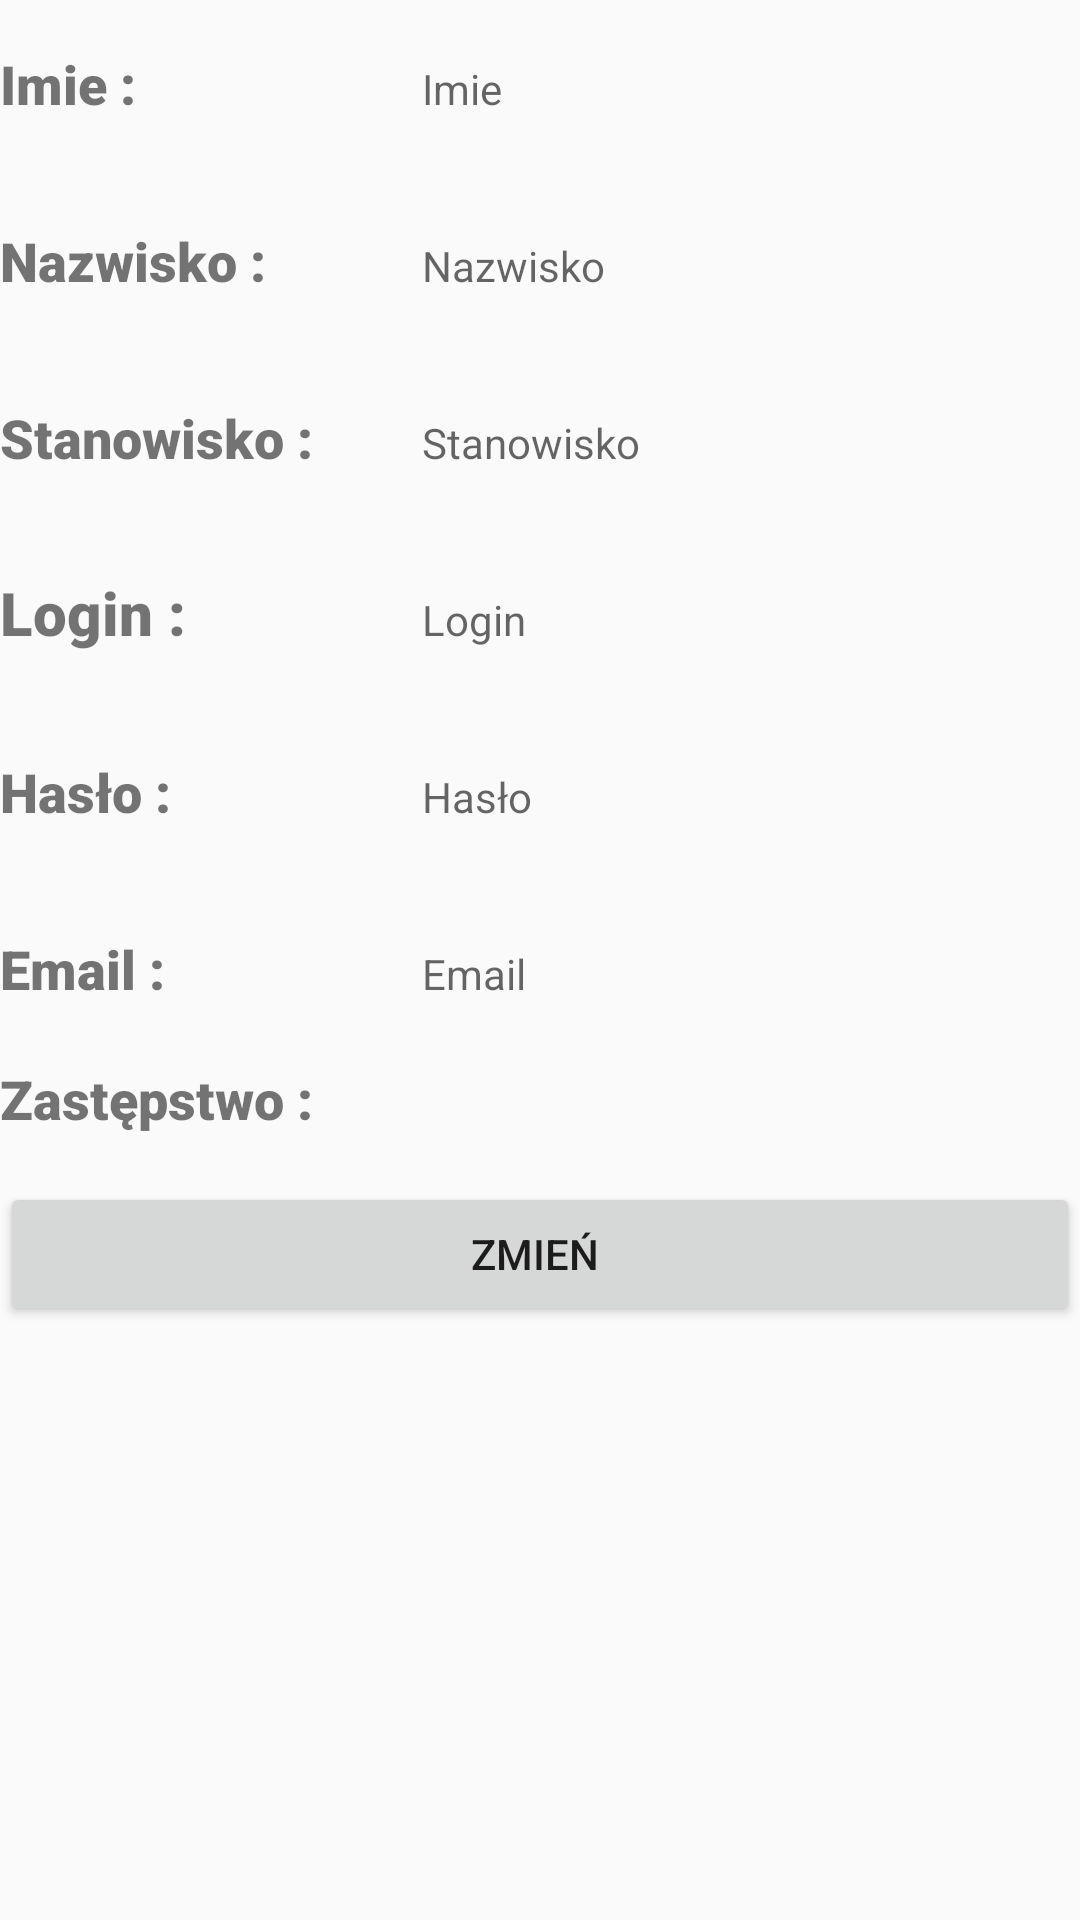

Android layout source for this screen:
<!-- AndroidManifest.xml: application theme AppTheme -->
<!-- res/layout/content_konf_admin.xml -->
<?xml version="1.0" encoding="utf-8"?>
<LinearLayout xmlns:android="http://schemas.android.com/apk/res/android"
    xmlns:app="http://schemas.android.com/apk/res-auto"
    xmlns:tools="http://schemas.android.com/tools"
    android:layout_width="match_parent"
    android:layout_height="match_parent"
    android:orientation="vertical"
    app:layout_behavior="@string/appbar_scrolling_view_behavior"
    tools:context=".konfiguracja"
    tools:showIn="@layout/activity_konf_admin">


    <LinearLayout
        android:layout_width="match_parent"
        android:layout_height="wrap_content"
        android:orientation="horizontal"
        tools:layout_editor_absoluteX="298dp"
        tools:layout_editor_absoluteY="16dp"
        android:weightSum="100">

        <TextView
            android:id="@+id/l"
            android:layout_width="45dp"
            android:layout_height="wrap_content"
            android:layout_weight="50"
            android:ems="10"
            android:fontFamily="sans-serif-black"
            android:inputType="textPersonName"
            android:text="Imie :"
            android:textSize="18sp" />

        <EditText
            android:id="@+id/imie1"
            android:layout_width="wrap_content"
            android:layout_height="wrap_content"
            android:layout_weight="50"
            android:background="@null"
            android:ems="10"
            android:hint="Imie"
            android:inputType="textPersonName"
            android:padding="20dp"
            android:textSize="14sp" />
    </LinearLayout>
    <LinearLayout
        android:layout_width="match_parent"
        android:layout_height="wrap_content"
        android:orientation="horizontal"
        tools:layout_editor_absoluteX="298dp"
        tools:layout_editor_absoluteY="16dp"
        android:weightSum="100">

        <TextView
            android:id="@+id/textView12"
            android:layout_width="45dp"
            android:layout_height="wrap_content"
            android:layout_weight="50"
            android:fontFamily="sans-serif-black"
            android:text="Nazwisko :"
            android:textSize="18sp" />

        <EditText
            android:id="@+id/nazwisko1"
            android:layout_width="wrap_content"
            android:layout_height="wrap_content"
            android:layout_weight="50"
            android:background="@null"
            android:ems="10"
            android:hint="Nazwisko"
            android:inputType="textPersonName"
            android:padding="20dp"
            android:textSize="14sp" />
    </LinearLayout>
    <LinearLayout
        android:layout_width="match_parent"
        android:layout_height="wrap_content"
        android:orientation="horizontal"
        tools:layout_editor_absoluteX="298dp"
        tools:layout_editor_absoluteY="16dp"
        android:weightSum="100">

        <TextView
            android:id="@+id/textView123"
            android:layout_width="45dp"
            android:layout_height="wrap_content"
            android:layout_weight="50"
            android:fontFamily="sans-serif-black"
            android:text="Stanowisko :"
            android:textSize="18sp" />

        <EditText
            android:id="@+id/stanowisko1"
            android:layout_width="wrap_content"
            android:layout_height="wrap_content"
            android:layout_weight="50"
            android:background="@null"
            android:ems="10"
            android:hint="Stanowisko"
            android:inputType="textPersonName"
            android:padding="20dp"
            android:textAlignment="viewStart"
            android:textSize="14sp" />
    </LinearLayout>

    <LinearLayout
        android:layout_width="match_parent"
        android:layout_height="wrap_content"
        android:orientation="horizontal"
        tools:layout_editor_absoluteX="298dp"
        tools:layout_editor_absoluteY="16dp"
        android:weightSum="100">

        <TextView
            android:id="@+id/textView132"
            android:layout_width="45dp"
            android:layout_height="wrap_content"
            android:layout_weight="50"
            android:fontFamily="sans-serif-black"
            android:text="Login :"
            android:textSize="20sp" />

        <EditText
            android:id="@+id/log1"
            android:layout_width="wrap_content"
            android:layout_height="wrap_content"
            android:layout_weight="50"
            android:background="@null"
            android:ems="10"
            android:hint="Login"
            android:inputType="textPersonName"
            android:padding="20dp"
            android:textAlignment="textStart"
            android:textSize="14sp" />
    </LinearLayout>
    <LinearLayout
        android:layout_width="match_parent"
        android:layout_height="wrap_content"
        android:orientation="horizontal"
        tools:layout_editor_absoluteX="298dp"
        tools:layout_editor_absoluteY="16dp"
        android:weightSum="100">

        <TextView
            android:id="@+id/textView1242"
            android:layout_width="45dp"
            android:layout_height="wrap_content"
            android:layout_weight="50"
            android:fontFamily="sans-serif-black"
            android:text="Hasło :"
            android:textSize="18sp" />

        <EditText
            android:id="@+id/has1"
            android:layout_width="wrap_content"
            android:layout_height="wrap_content"
            android:background="@null"
            android:ems="10"
            android:hint="Hasło"
            android:inputType="textPersonName"
            android:padding="20dp"
            android:textAlignment="viewStart"
            android:textSize="14sp"
            android:layout_weight="50"/>
    </LinearLayout>


    <LinearLayout
        android:layout_width="match_parent"
        android:layout_height="wrap_content"
        android:orientation="horizontal"
        tools:layout_editor_absoluteX="298dp"
        tools:layout_editor_absoluteY="16dp"
        android:weightSum="100">

        <TextView
            android:id="@+id/textView1245"
            android:layout_width="45dp"
            android:layout_height="wrap_content"
            android:layout_weight="50"
            android:fontFamily="sans-serif-black"
            android:text="Email :"
            android:textSize="18sp" />

        <EditText
            android:id="@+id/email1"
            android:layout_width="wrap_content"
            android:layout_height="wrap_content"
            android:layout_weight="50"
            android:background="@null"
            android:ems="10"
            android:hint="Email"
            android:inputType="textPersonName"
            android:padding="20dp"
            android:textAlignment="viewStart"
            android:textSize="14sp" />

    </LinearLayout>
    <LinearLayout
        android:layout_width="match_parent"
        android:layout_height="wrap_content"
        android:orientation="horizontal"
        tools:layout_editor_absoluteX="298dp"
        tools:layout_editor_absoluteY="16dp"
        android:weightSum="100">

        <TextView
            android:id="@+id/texttt"
            android:layout_width="89dp"
            android:layout_height="wrap_content"
            android:layout_weight="17"
            android:fontFamily="sans-serif-black"
            android:text="Zastępstwo :"
            android:textSize="18sp" />

        <Spinner
            android:id="@+id/sp5"
            android:layout_width="wrap_content"
            android:layout_height="wrap_content"
            android:layout_weight="83"
            android:background="@null"
            android:ems="10"
            android:hint="Email"
            android:inputType="textPersonName"
            android:padding="20dp"
            android:textAlignment="viewStart"
            android:textSize="14sp" />

    </LinearLayout>



    <Button
        android:id="@+id/button2"
        android:layout_width="match_parent"
        android:layout_height="wrap_content"
        android:onClick="updateuser"
        android:text="Zmień " />


</LinearLayout>
<!-- res/layout/activity_konf_admin.xml (included above) -->
<?xml version="1.0" encoding="utf-8"?>
<android.support.design.widget.CoordinatorLayout xmlns:android="http://schemas.android.com/apk/res/android"
    xmlns:app="http://schemas.android.com/apk/res-auto"
    xmlns:tools="http://schemas.android.com/tools"
    android:layout_width="match_parent"
    android:layout_height="match_parent"
    tools:context=".konfAdmin">

    <android.support.design.widget.AppBarLayout
        android:layout_width="match_parent"
        android:layout_height="wrap_content"
        android:theme="@style/AppTheme.AppBarOverlay">

        <android.support.v7.widget.Toolbar
            android:id="@+id/toolbar"
            android:layout_width="match_parent"
            android:layout_height="?attr/actionBarSize"
            android:background="?attr/colorPrimary"
            app:popupTheme="@style/AppTheme.PopupOverlay" />

    </android.support.design.widget.AppBarLayout>

    <include layout="@layout/content_konf_admin" />

    <android.support.design.widget.FloatingActionButton
        android:id="@+id/fab"
        android:layout_width="wrap_content"
        android:layout_height="wrap_content"
        android:layout_gravity="bottom|end"
        android:layout_margin="@dimen/fab_margin"
        app:srcCompat="@android:drawable/ic_dialog_email" />

</android.support.design.widget.CoordinatorLayout>
<!-- resources referenced by this layout -->
<resources>
  <style name="AppTheme.AppBarOverlay" parent="ThemeOverlay.AppCompat.Dark.ActionBar" />
  <style name="AppTheme.PopupOverlay" parent="ThemeOverlay.AppCompat.Light" />
  <style name="AppTheme" parent="Theme.AppCompat.Light.DarkActionBar">
          
          <item name="colorPrimary">@android:color/holo_orange_dark</item>
          <item name="colorPrimaryDark">@color/colorPrimaryDark</item>
          <item name="colorAccent">@color/colorAccent</item>
      </style>
  <color name="colorPrimaryDark">#060707</color>
  <color name="colorAccent">#1B2BD8</color>
</resources>
